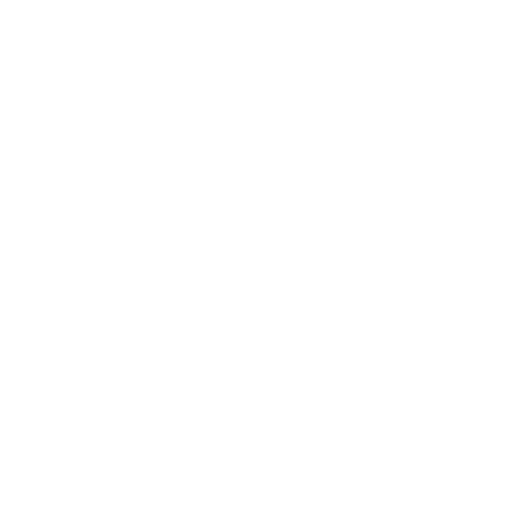
t = 0.00 s
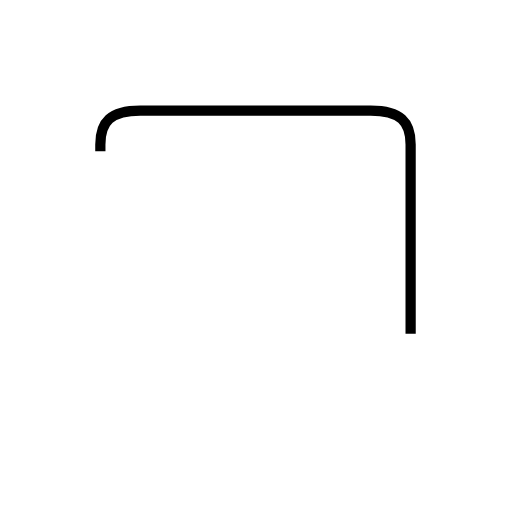
t = 1.61 s
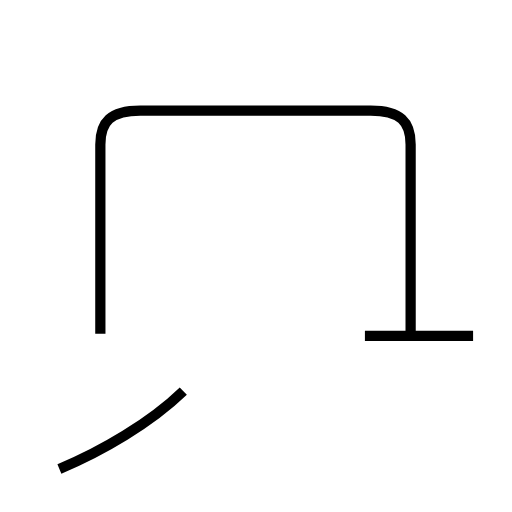
t = 2.89 s
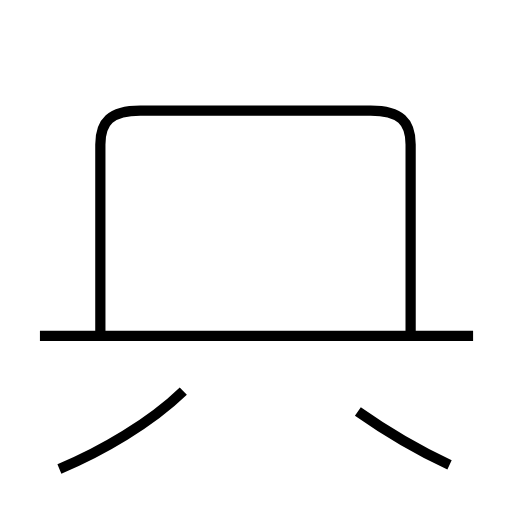
t = 4.15 s
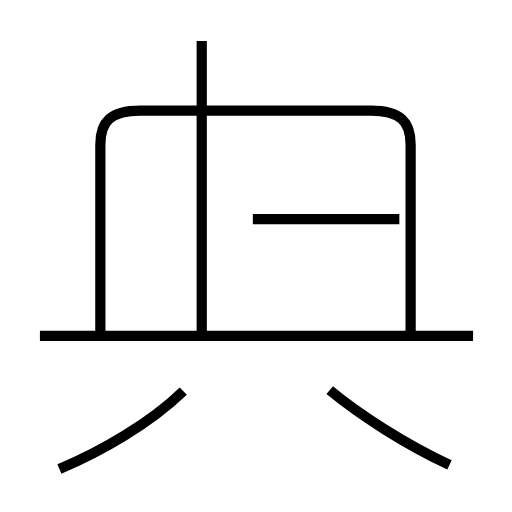
t = 5.55 s
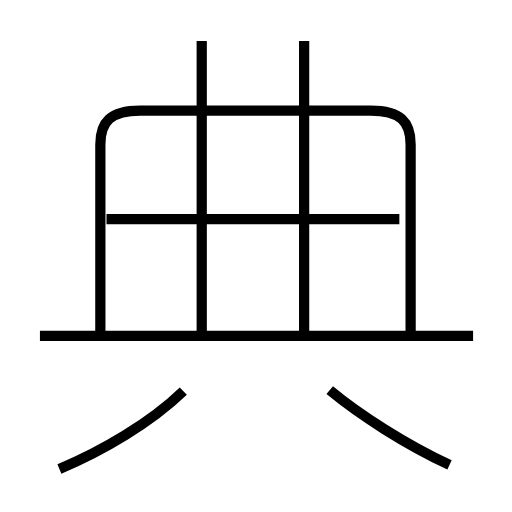
t = 6.84 s

The animated SVG that drew these frames (rendered in a browser with its animation timeline set to each time). Animation: 7 SMIL elements (animate=7); one cycle of 6.83 s.

<?xml version='1.0' encoding='utf-8'?>
<svg viewBox="0.0 -6.0 50.0 50.0" version="1.1" xmlns="http://www.w3.org/2000/svg"><rect x="-1000" y="-1000" width="2000" height="2000" stroke="white" fill="white" /><g style="fill:none;stroke:#000000;stroke-width:1"><path d="M 40.1 -11.4 L 40.1 -29.9 C 40.1 -32.1 39.1 -33.2 36.2 -33.2 L 13.7 -33.2 C 10.8 -33.2 9.8 -32.1 9.8 -29.9 L 9.8 -11.4 " transform="translate(0.0 38.0)" stroke-dasharray="71.33883314676211" stroke-dashoffset="71.33883314676211"><animate attributeName="stroke-dashoffset" from="71.33883314676211" to="0" dur="2.140164994402863s" begin="0s" fill="freeze" /></path><path d="M 5.8 1.8 C 9.9 0.1 14.7 -2.7 17.9 -5.8 " transform="translate(0.0 38.0)" stroke-dasharray="14.364229508687618" stroke-dashoffset="14.364229508687618"><animate attributeName="stroke-dashoffset" from="14.364229508687618" to="0" dur="0.43092688526062856s" begin="2.140164994402863s" fill="freeze" /></path><path d="M 46.2 -11.2 L 3.9 -11.2 " transform="translate(0.0 38.0)" stroke-dasharray="42.300000000000004" stroke-dashoffset="42.300000000000004"><animate attributeName="stroke-dashoffset" from="42.300000000000004" to="0" dur="1.2690000000000001s" begin="2.571091879663492s" fill="freeze" /></path><path d="M 43.9 1.4 C 39.6 -0.6 35.1 -3.5 32.2 -5.9 " transform="translate(0.0 38.0)" stroke-dasharray="13.823488433946023" stroke-dashoffset="13.823488433946023"><animate attributeName="stroke-dashoffset" from="13.823488433946023" to="0" dur="0.41470465301838066s" begin="3.840091879663492s" fill="freeze" /></path><path d="M 19.7 -11.3 L 19.7 -40.0 " transform="translate(0.0 38.0)" stroke-dasharray="28.7" stroke-dashoffset="28.7"><animate attributeName="stroke-dashoffset" from="28.7" to="0" dur="0.861s" begin="4.254796532681873s" fill="freeze" /></path><path d="M 39.0 -22.6 L 10.4 -22.6 " transform="translate(0.0 38.0)" stroke-dasharray="28.6" stroke-dashoffset="28.6"><animate attributeName="stroke-dashoffset" from="28.6" to="0" dur="0.858s" begin="5.115796532681872s" fill="freeze" /></path><path d="M 29.7 -11.3 L 29.7 -40.0" transform="translate(0.0 38.0)" stroke-dasharray="28.7" stroke-dashoffset="28.7"><animate attributeName="stroke-dashoffset" from="28.7" to="0" dur="0.861s" begin="5.973796532681872s" fill="freeze" /></path></g></svg>
